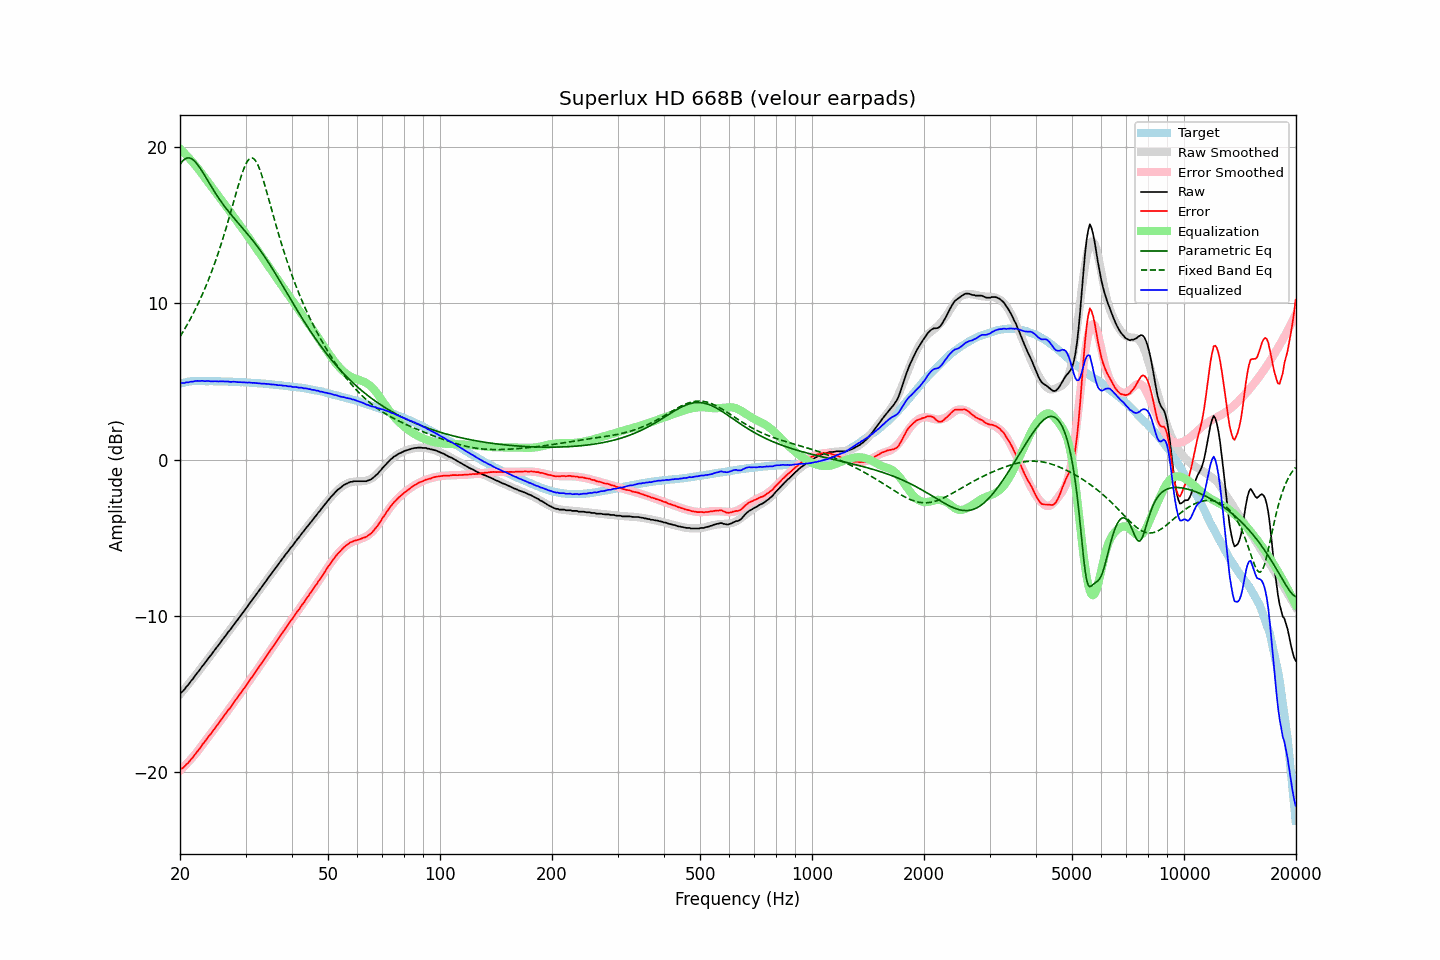

Source data for this figure (header and first rows):
frequency, raw, error, smoothed, error_smoothed, equalization, parametric_eq, fixed_band_eq, equalized_raw, equalized_smoothed, target
20.00, -14.96, -19.82, -15.02, -19.90, 19.90, 18.90, 7.88, 4.94, 4.88, 4.86
20.20, -14.89, -19.78, -14.90, -19.80, 19.80, 19.04, 8.04, 4.91, 4.90, 4.89
20.40, -14.80, -19.72, -14.77, -19.70, 19.70, 19.16, 8.21, 4.90, 4.92, 4.92
20.61, -14.68, -19.62, -14.65, -19.59, 19.59, 19.24, 8.38, 4.91, 4.94, 4.94
20.81, -14.53, -19.50, -14.53, -19.49, 19.49, 19.30, 8.56, 4.96, 4.96, 4.97
21.02, -14.43, -19.43, -14.40, -19.38, 19.38, 19.32, 8.74, 4.95, 4.98, 5.00
21.23, -14.29, -19.30, -14.27, -19.26, 19.26, 19.31, 8.93, 4.97, 4.99, 5.01
21.44, -14.15, -19.17, -14.15, -19.15, 19.15, 19.27, 9.12, 5.00, 5.00, 5.02
21.66, -14.04, -19.07, -14.02, -19.03, 19.03, 19.21, 9.31, 4.99, 5.01, 5.03
21.87, -13.89, -18.91, -13.89, -18.91, 18.91, 19.12, 9.51, 5.02, 5.02, 5.03
22.09, -13.75, -18.78, -13.76, -18.79, 18.79, 19.01, 9.72, 5.04, 5.03, 5.04
22.31, -13.62, -18.65, -13.63, -18.66, 18.66, 18.88, 9.93, 5.04, 5.03, 5.04
22.54, -13.49, -18.53, -13.49, -18.52, 18.52, 18.74, 10.15, 5.03, 5.04, 5.03
22.76, -13.35, -18.38, -13.35, -18.39, 18.39, 18.58, 10.37, 5.04, 5.04, 5.03
22.99, -13.20, -18.22, -13.22, -18.25, 18.25, 18.42, 10.60, 5.05, 5.03, 5.02
23.22, -13.09, -18.11, -13.08, -18.11, 18.11, 18.25, 10.84, 5.02, 5.03, 5.02
23.45, -12.95, -17.97, -12.94, -17.97, 17.97, 18.08, 11.08, 5.03, 5.03, 5.02
23.69, -12.80, -17.82, -12.81, -17.84, 17.84, 17.91, 11.33, 5.04, 5.03, 5.02
23.92, -12.67, -17.69, -12.67, -17.70, 17.70, 17.74, 11.59, 5.03, 5.03, 5.02
24.16, -12.55, -17.58, -12.54, -17.56, 17.56, 17.57, 11.85, 5.01, 5.02, 5.03
24.40, -12.41, -17.44, -12.40, -17.42, 17.42, 17.40, 12.13, 5.02, 5.02, 5.03
24.65, -12.27, -17.29, -12.27, -17.28, 17.28, 17.23, 12.41, 5.01, 5.02, 5.02
24.89, -12.13, -17.14, -12.13, -17.15, 17.15, 17.07, 12.69, 5.02, 5.02, 5.02
25.14, -12.00, -17.01, -12.00, -17.01, 17.01, 16.91, 12.99, 5.01, 5.01, 5.02
25.39, -11.87, -16.88, -11.86, -16.87, 16.87, 16.75, 13.29, 5.01, 5.01, 5.01
25.65, -11.72, -16.73, -11.72, -16.74, 16.74, 16.60, 13.61, 5.02, 5.01, 5.01
25.91, -11.58, -16.58, -11.59, -16.60, 16.60, 16.46, 13.93, 5.01, 5.01, 5.00
26.16, -11.45, -16.45, -11.45, -16.46, 16.46, 16.32, 14.26, 5.01, 5.01, 5.00
26.43, -11.31, -16.31, -11.32, -16.32, 16.32, 16.18, 14.59, 5.01, 5.00, 5.00
26.69, -11.18, -16.18, -11.18, -16.18, 16.18, 16.04, 14.94, 5.00, 5.00, 5.00
26.96, -11.03, -16.03, -11.04, -16.04, 16.04, 15.91, 15.29, 5.01, 4.99, 5.00
27.23, -10.92, -15.92, -10.91, -15.90, 15.90, 15.78, 15.65, 4.98, 4.99, 5.00
27.50, -10.78, -15.77, -10.77, -15.76, 15.76, 15.66, 16.01, 4.98, 4.99, 4.99
27.77, -10.63, -15.61, -10.63, -15.62, 15.62, 15.53, 16.37, 4.99, 4.98, 4.98
28.05, -10.49, -15.47, -10.50, -15.48, 15.48, 15.41, 16.74, 4.99, 4.98, 4.98
28.33, -10.36, -15.33, -10.36, -15.34, 15.34, 15.29, 17.10, 4.98, 4.98, 4.97
28.62, -10.23, -15.20, -10.22, -15.19, 15.19, 15.17, 17.46, 4.96, 4.97, 4.97
28.90, -10.09, -15.06, -10.09, -15.05, 15.05, 15.05, 17.80, 4.96, 4.97, 4.97
29.19, -9.95, -14.90, -9.95, -14.91, 14.91, 14.93, 18.13, 4.96, 4.96, 4.95
29.48, -9.81, -14.77, -9.81, -14.76, 14.76, 14.81, 18.43, 4.96, 4.96, 4.96
29.78, -9.67, -14.62, -9.67, -14.62, 14.62, 14.69, 18.70, 4.95, 4.95, 4.95
30.08, -9.53, -14.48, -9.53, -14.47, 14.47, 14.57, 18.93, 4.94, 4.94, 4.95
30.38, -9.39, -14.33, -9.39, -14.33, 14.33, 14.45, 19.11, 4.93, 4.94, 4.94
30.68, -9.24, -14.17, -9.25, -14.18, 14.18, 14.33, 19.24, 4.94, 4.93, 4.93
30.99, -9.10, -14.02, -9.11, -14.03, 14.03, 14.20, 19.31, 4.93, 4.93, 4.92
31.30, -8.97, -13.89, -8.97, -13.89, 13.89, 14.07, 19.31, 4.92, 4.92, 4.92
31.61, -8.82, -13.74, -8.82, -13.74, 13.74, 13.94, 19.25, 4.92, 4.91, 4.92
31.93, -8.68, -13.59, -8.68, -13.59, 13.59, 13.81, 19.13, 4.91, 4.91, 4.91
32.24, -8.55, -13.44, -8.54, -13.44, 13.44, 13.67, 18.96, 4.89, 4.90, 4.89
32.57, -8.40, -13.29, -8.40, -13.29, 13.29, 13.53, 18.73, 4.89, 4.89, 4.89
32.89, -8.26, -13.14, -8.26, -13.14, 13.14, 13.39, 18.47, 4.88, 4.88, 4.89
33.22, -8.13, -13.00, -8.12, -12.99, 12.99, 13.24, 18.16, 4.87, 4.88, 4.87
33.55, -7.98, -12.85, -7.98, -12.85, 12.85, 13.09, 17.84, 4.87, 4.87, 4.87
33.89, -7.84, -12.70, -7.84, -12.70, 12.70, 12.94, 17.49, 4.86, 4.86, 4.86
34.23, -7.70, -12.55, -7.70, -12.55, 12.55, 12.78, 17.13, 4.85, 4.85, 4.85
34.57, -7.55, -12.39, -7.56, -12.40, 12.40, 12.63, 16.76, 4.85, 4.84, 4.84
34.92, -7.42, -12.25, -7.42, -12.25, 12.25, 12.46, 16.38, 4.83, 4.83, 4.83
35.27, -7.28, -12.10, -7.28, -12.10, 12.10, 12.30, 16.01, 4.82, 4.82, 4.82
35.62, -7.13, -11.94, -7.14, -11.95, 11.95, 12.14, 15.64, 4.82, 4.81, 4.81
35.97, -7.00, -11.79, -7.00, -11.80, 11.80, 11.97, 15.27, 4.80, 4.80, 4.79
... 635 more rows
